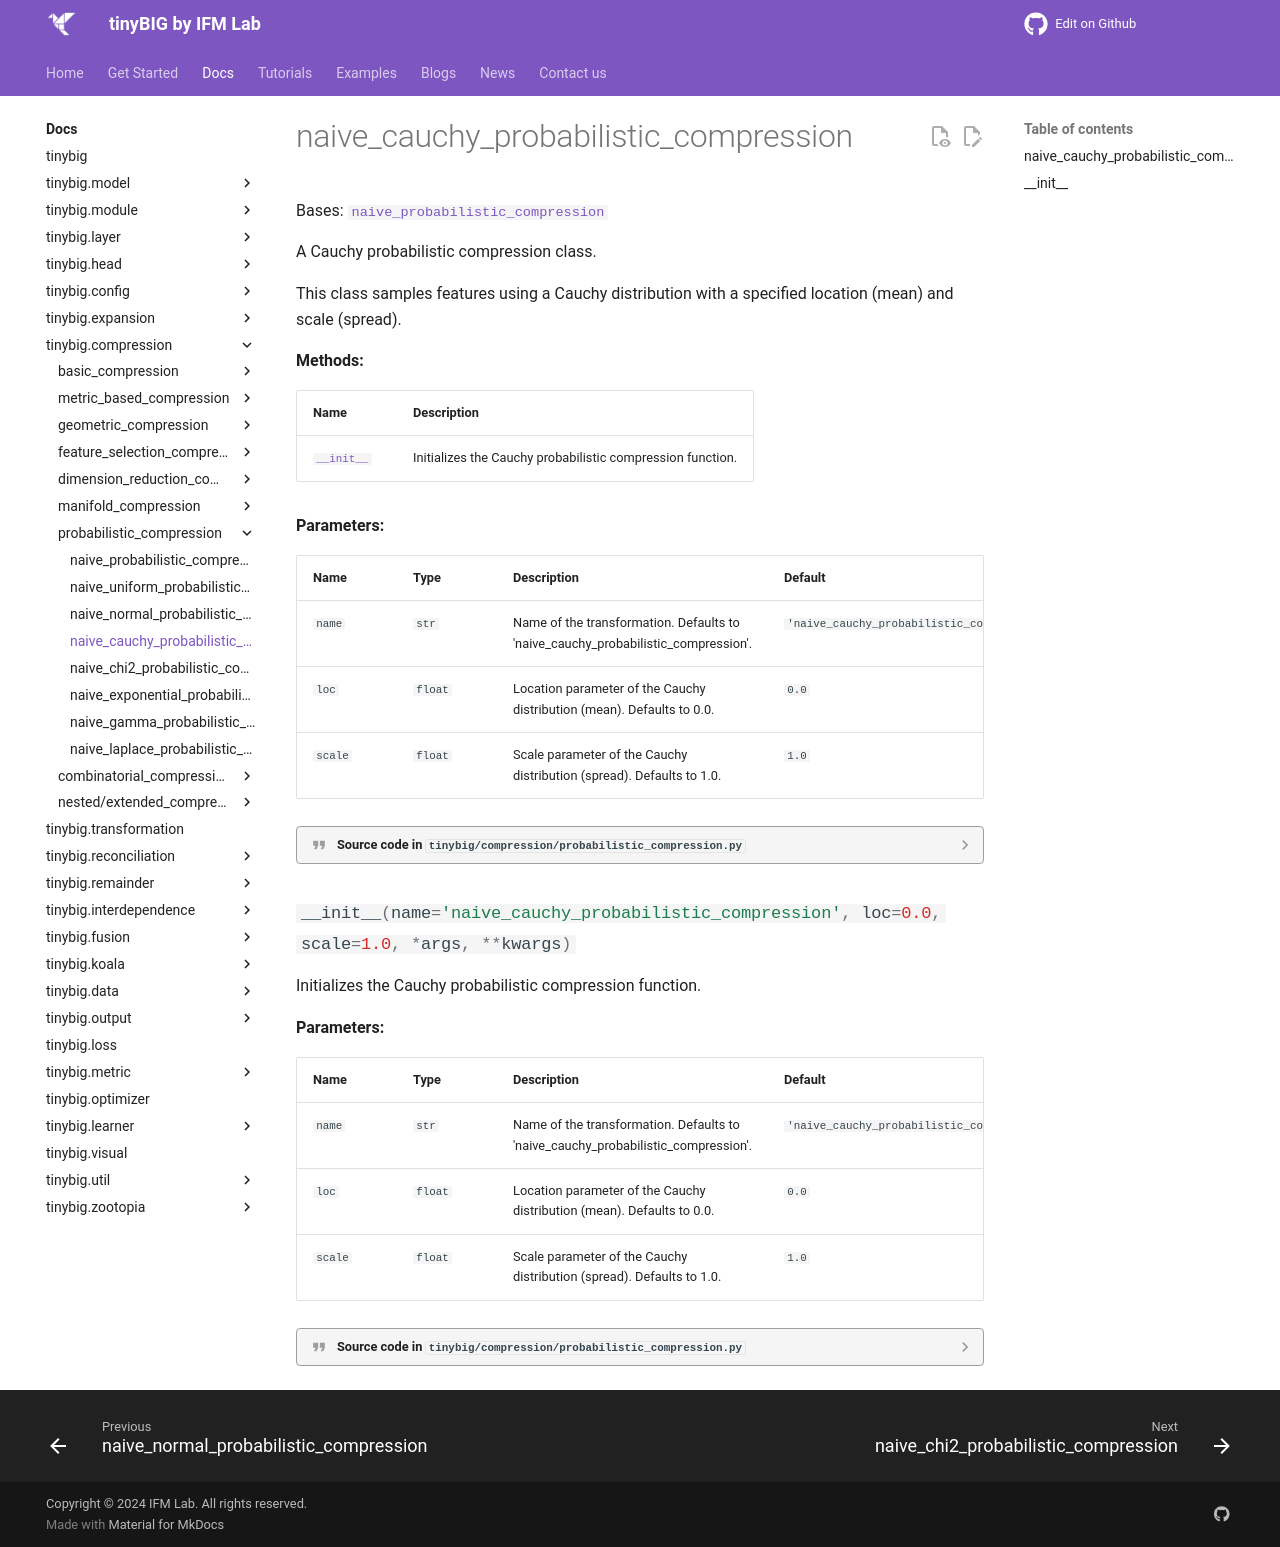

repository: jwzhanggy/tinyBIG · page: documentations/compression/naive_cauchy_probabilistic_compression/index.html · generator: mkdocs

# naive_cauchy_probabilistic_compression

::: tinybig.compression.probabilistic_compression.naive_cauchy_probabilistic_compression
